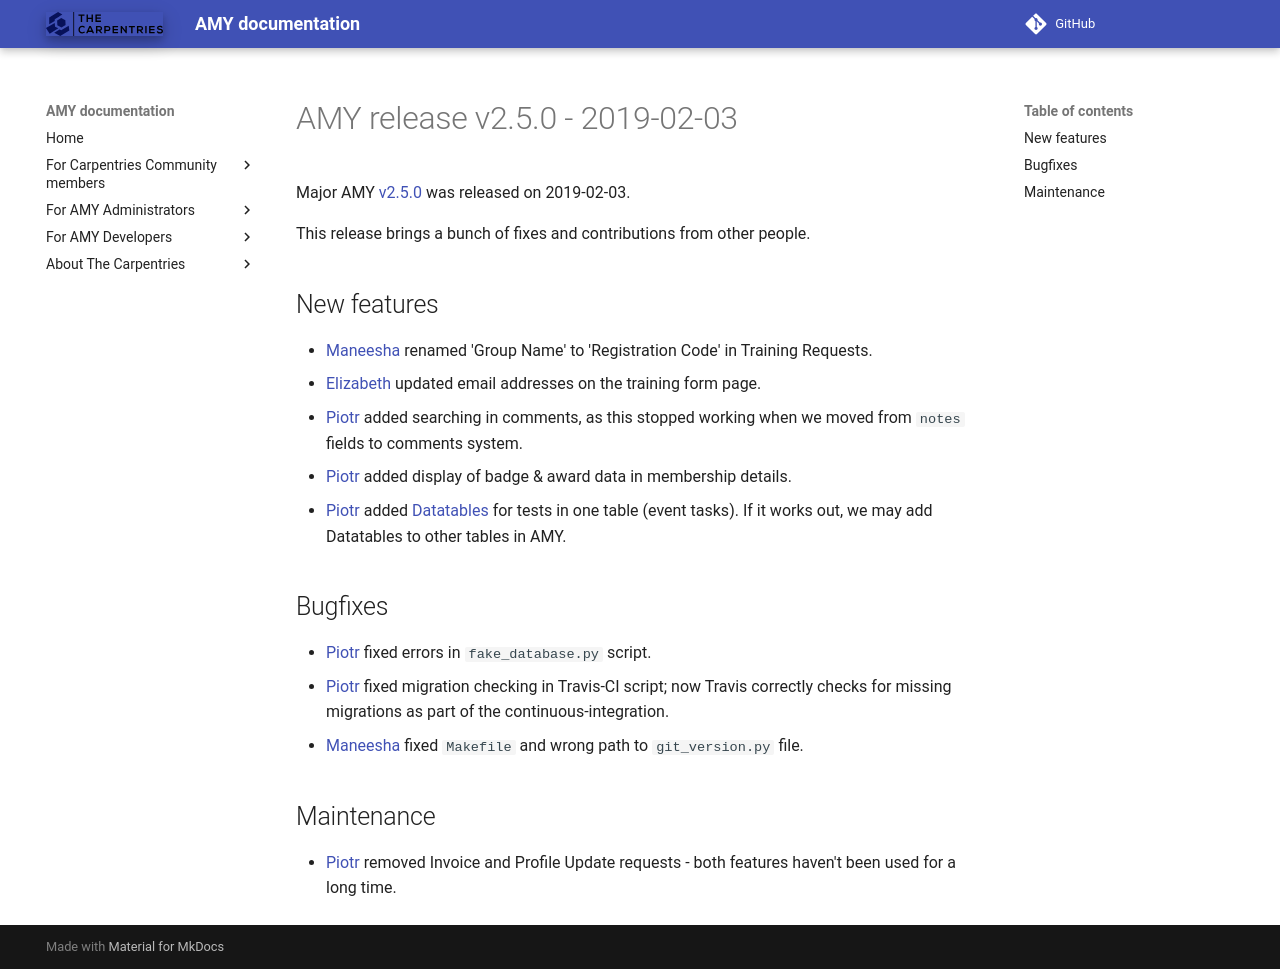

repository: carpentries/amy · page: releases/v2.5.0/index.html · generator: mkdocs

# AMY release v2.5.0 - 2019-02-03

Major AMY [v2.5.0][] was released on 2019-02-03.

This release brings a bunch of fixes and contributions from other people.

## New features
* [Maneesha][] renamed 'Group Name' to 'Registration Code' in Training
  Requests.
* [Elizabeth][] updated email addresses on the training form page.
* [Piotr][] added searching in comments, as this stopped working when we moved
  from `notes` fields to comments system.
* [Piotr][] added display of badge & award data in membership details.
* [Piotr][] added [Datatables](https://datatables.net/) for tests in one table
  (event tasks).  If it works out, we may add Datatables to other tables in
  AMY.


## Bugfixes
* [Piotr][] fixed errors in `fake_database.py` script.
* [Piotr][] fixed migration checking in Travis-CI script; now Travis correctly
  checks for missing migrations as part of the continuous-integration.
* [Maneesha][] fixed `Makefile` and wrong path to `git_version.py` file.

## Maintenance
* [Piotr][] removed Invoice and Profile Update requests - both features haven't
  been used for a long time.


[v2.5.0]: https://github.com/swcarpentry/amy/milestone/54
[Piotr]: https://github.com/pbanaszkiewicz
[Maneesha]: https://github.com/maneesha
[Elizabeth]: https://github.com/elizabethwilliams8
